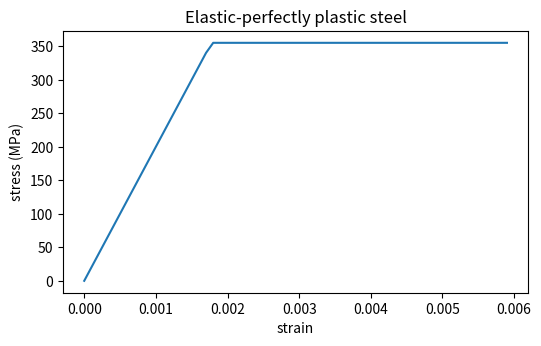

Write the Python code that produced this figure.
print("Hello, engineer!")
print(2 + 3 * 4)       # Python follows the usual order of operations
# Text after a hash sign is a comment; Python ignores it.

force_kN = 25.0                 # axial force in kilonewtons
diameter_mm = 16.0              # bar diameter in millimetres
area_mm2 = 3.14159 * diameter_mm ** 2 / 4       # ** means "to the power of"
stress_MPa = force_kN * 1000 / area_mm2          # N / mm2 is the same as MPa
print(f"area {area_mm2:.1f} mm2, stress {stress_MPa:.1f} MPa")

#@title Reference solution (run this cell; open it only after trying)
def _my_stress_reference():
    return 40 * 1000 / (3.14159 * 20 ** 2 / 4)

def check(name, value, expected, tol=1e-6):
    """Compare an exercise answer with the reference value and print feedback."""
    if value is None:
        print(f"[{name}] Not attempted yet. Replace None with your answer and run the cell again.")
        return
    try:
        ok = abs(float(value) - float(expected)) <= tol * max(1.0, abs(float(expected)))
    except (TypeError, ValueError):
        ok = value == expected
    print(f"[{name}] {'Correct.' if ok else 'Not yet. Check the logic and run again.'}")

my_stress = None   # replace None with your calculation
check("Exercise 1", my_stress, _my_stress_reference(), tol=1e-6)

floor_loads_kN = [120.0, 118.5, 121.2, 119.8, 95.0]
total = 0.0
for load in floor_loads_kN:
    total = total + load
print("number of floors:", len(floor_loads_kN))
print("total load:", total, "kN")
print("largest:", max(floor_loads_kN), "smallest:", min(floor_loads_kN))
print("first floor:", floor_loads_kN[0], "top floor:", floor_loads_kN[-1])   # counting starts at 0

#@title Reference solution (run this cell; open it only after trying)
def _average_load_reference():
    return sum(floor_loads_kN) / len(floor_loads_kN)

average_load = None
check("Exercise 2", average_load, _average_load_reference(), tol=1e-9)

allowable_MPa = 160.0
for load in [20.0, 30.0, 45.0]:
    s = load * 1000 / area_mm2
    if s <= allowable_MPa:
        verdict = "OK"
    else:
        verdict = "too high"
    print(f"{load:5.1f} kN -> {s:6.1f} MPa: {verdict}")

def cantilever_deflection(P, L, E, I):
    """Tip deflection of a cantilever with an end load P (all in SI units)."""
    return P * L ** 3 / (3 * E * I)


b, h = 0.05, 0.10                        # rectangular section in metres
I = b * h ** 3 / 12                      # second moment of area
d = cantilever_deflection(P=2000, L=1.5, E=200e9, I=I)
print(f"tip deflection {d * 1000:.2f} mm")

#@title Reference solution (run this cell; open it only after trying)
def _alu_mm_reference():
    return cantilever_deflection(2000, 1.5, 70e9, I) * 1000

alu_mm = None
check("Exercise 3", alu_mm, _alu_mm_reference(), tol=1e-9)

materials = {"steel": {"E": 200e9, "rho": 7850}, "aluminium": {"E": 70e9, "rho": 2700}, "timber": {"E": 11e9, "rho": 500}}
for name, props in materials.items():
    d = cantilever_deflection(2000, 1.5, props["E"], I)
    mass = props["rho"] * b * h * 1.5
    print(f"{name:10s} deflection {d * 1000:7.2f} mm, mass {mass:5.1f} kg")

import matplotlib.pyplot as plt

E_steel, fy = 200e3, 355.0                # MPa
strains = [i * 0.0001 for i in range(0, 60)]
stresses = [min(E_steel * e, fy) for e in strains]
plt.figure(figsize=(6, 3.4))
plt.plot(strains, stresses)
plt.xlabel("strain"); plt.ylabel("stress (MPa)"); plt.title("Elastic-perfectly plastic steel")
plt.show()

import numpy as np

diameters = np.array([12, 16, 20, 25, 32])          # mm
areas = np.pi * diameters ** 2 / 4
print(np.round(40_000 / areas, 1))                   # stress in MPa for 40 kN
